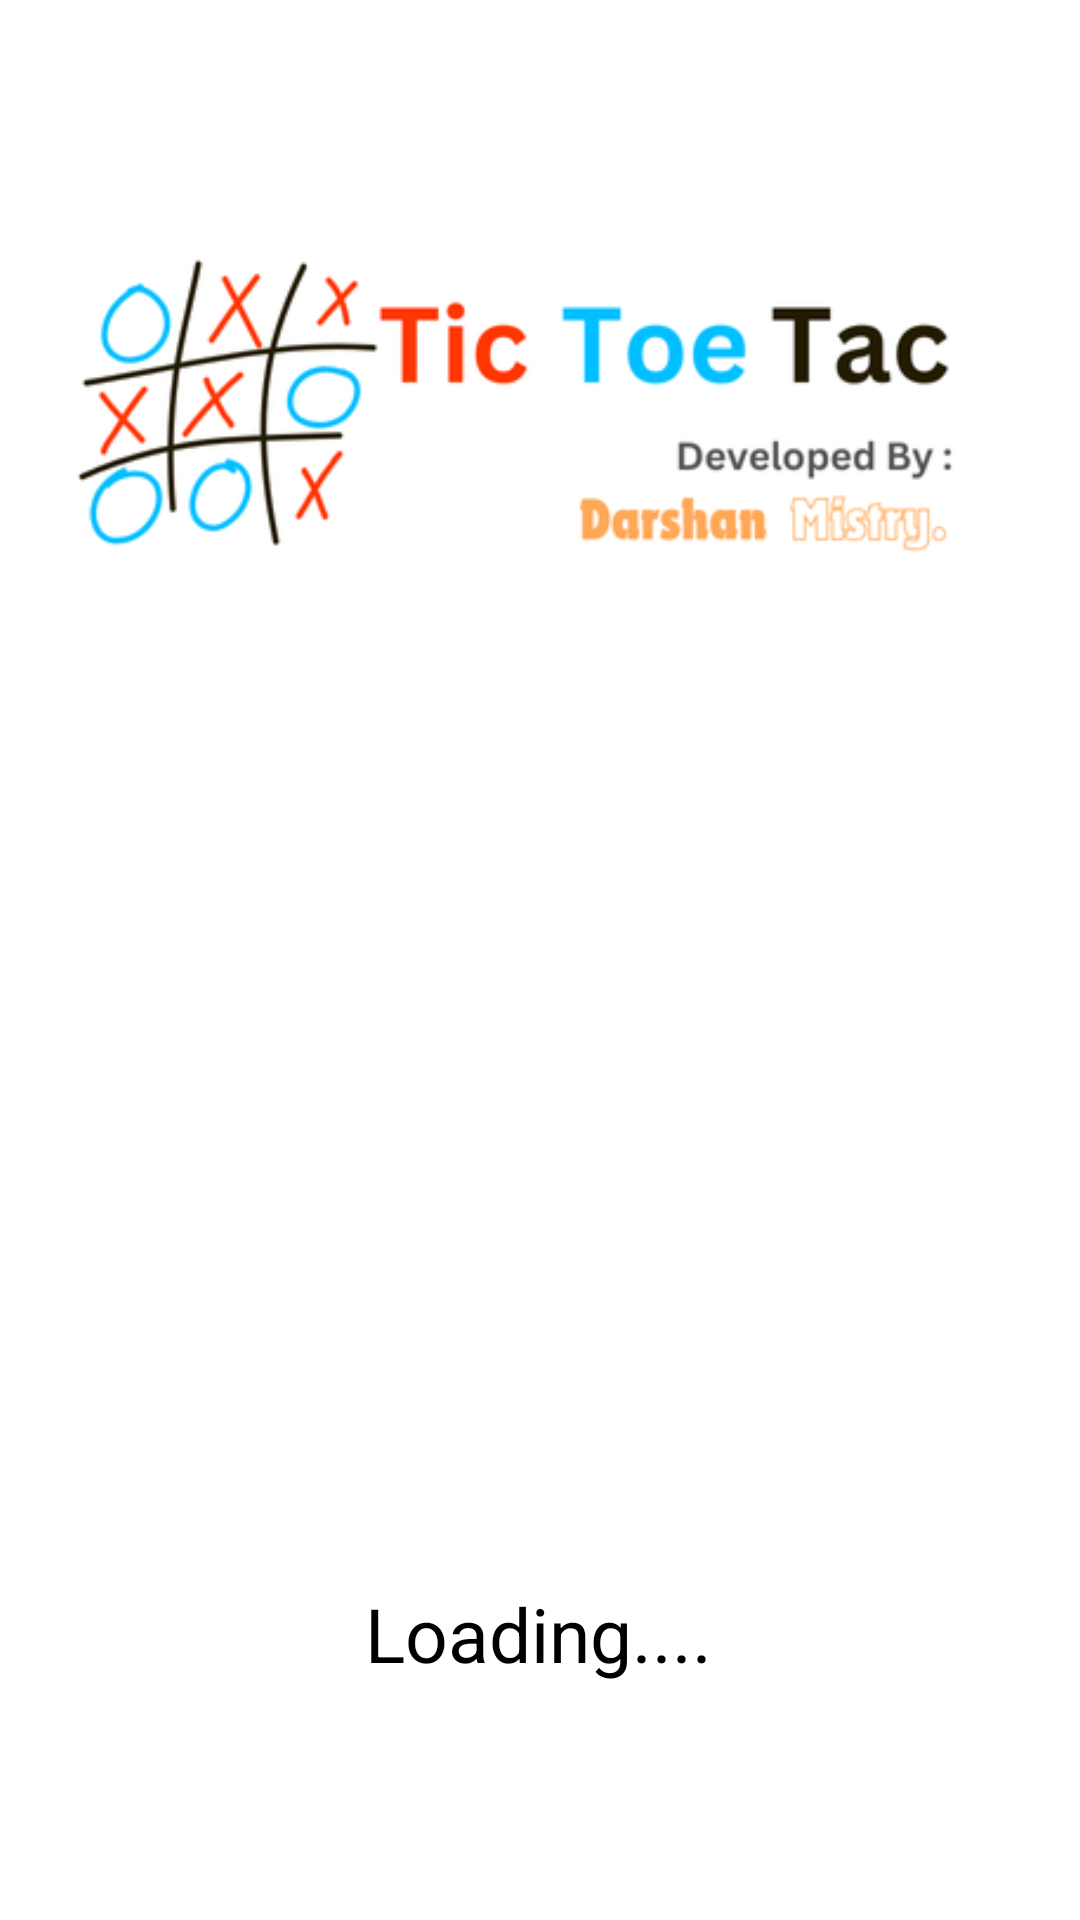

The Android layout XML behind this screen, and the referenced resources:
<!-- AndroidManifest.xml: application theme Theme.Assignment2_Connect3 -->
<!-- res/layout/activity_splash_screen.xml -->
<?xml version="1.0" encoding="utf-8"?>
<androidx.constraintlayout.widget.ConstraintLayout xmlns:android="http://schemas.android.com/apk/res/android"
    xmlns:tools="http://schemas.android.com/tools"
    android:layout_width="match_parent"
    xmlns:app="http://schemas.android.com/apk/res-auto"
    android:background="@color/white"
    android:layout_height="match_parent">

    <ImageView
        android:id="@+id/imageView"
        android:layout_width="352dp"
        android:layout_height="118dp"
        app:layout_constraintBottom_toBottomOf="parent"
        app:layout_constraintEnd_toEndOf="parent"
        app:layout_constraintHorizontal_bias="0.491"
        app:layout_constraintStart_toStartOf="parent"
        app:layout_constraintTop_toTopOf="parent"
        app:layout_constraintVertical_bias="0.146"
        app:srcCompat="@drawable/logo" />

    <ImageView
        android:id="@+id/imageView2"
        android:layout_width="171dp"
        android:layout_height="161dp"
        app:layout_constraintBottom_toBottomOf="parent"
        app:layout_constraintEnd_toEndOf="parent"
        app:layout_constraintStart_toStartOf="parent"
        app:layout_constraintTop_toTopOf="parent"
        app:layout_constraintVertical_bias="0.752"
        app:srcCompat="@drawable/download" />

    <TextView
        android:id="@+id/textView"
        android:layout_width="wrap_content"
        android:layout_height="wrap_content"
        android:text="@string/loading"
        android:textColor="@color/black"
        android:textSize="25dp"
        app:layout_constraintBottom_toBottomOf="parent"
        app:layout_constraintEnd_toEndOf="parent"
        app:layout_constraintHorizontal_bias="0.498"
        app:layout_constraintStart_toStartOf="parent"
        app:layout_constraintTop_toTopOf="parent"
        app:layout_constraintVertical_bias="0.87" />

</androidx.constraintlayout.widget.ConstraintLayout>
<!-- resources referenced by this layout -->
<resources>
  <color name="black">#000000</color>
  <color name="white">#FFFFFF</color>
  <!-- drawable logo: png bitmap (drawable, 28403 bytes) -->
  <string name="loading">Loading....</string>
  <style name="Theme.Assignment2_Connect3" parent="Theme.MaterialComponents.DayNight.NoActionBar">
          
          
      </style>
</resources>
